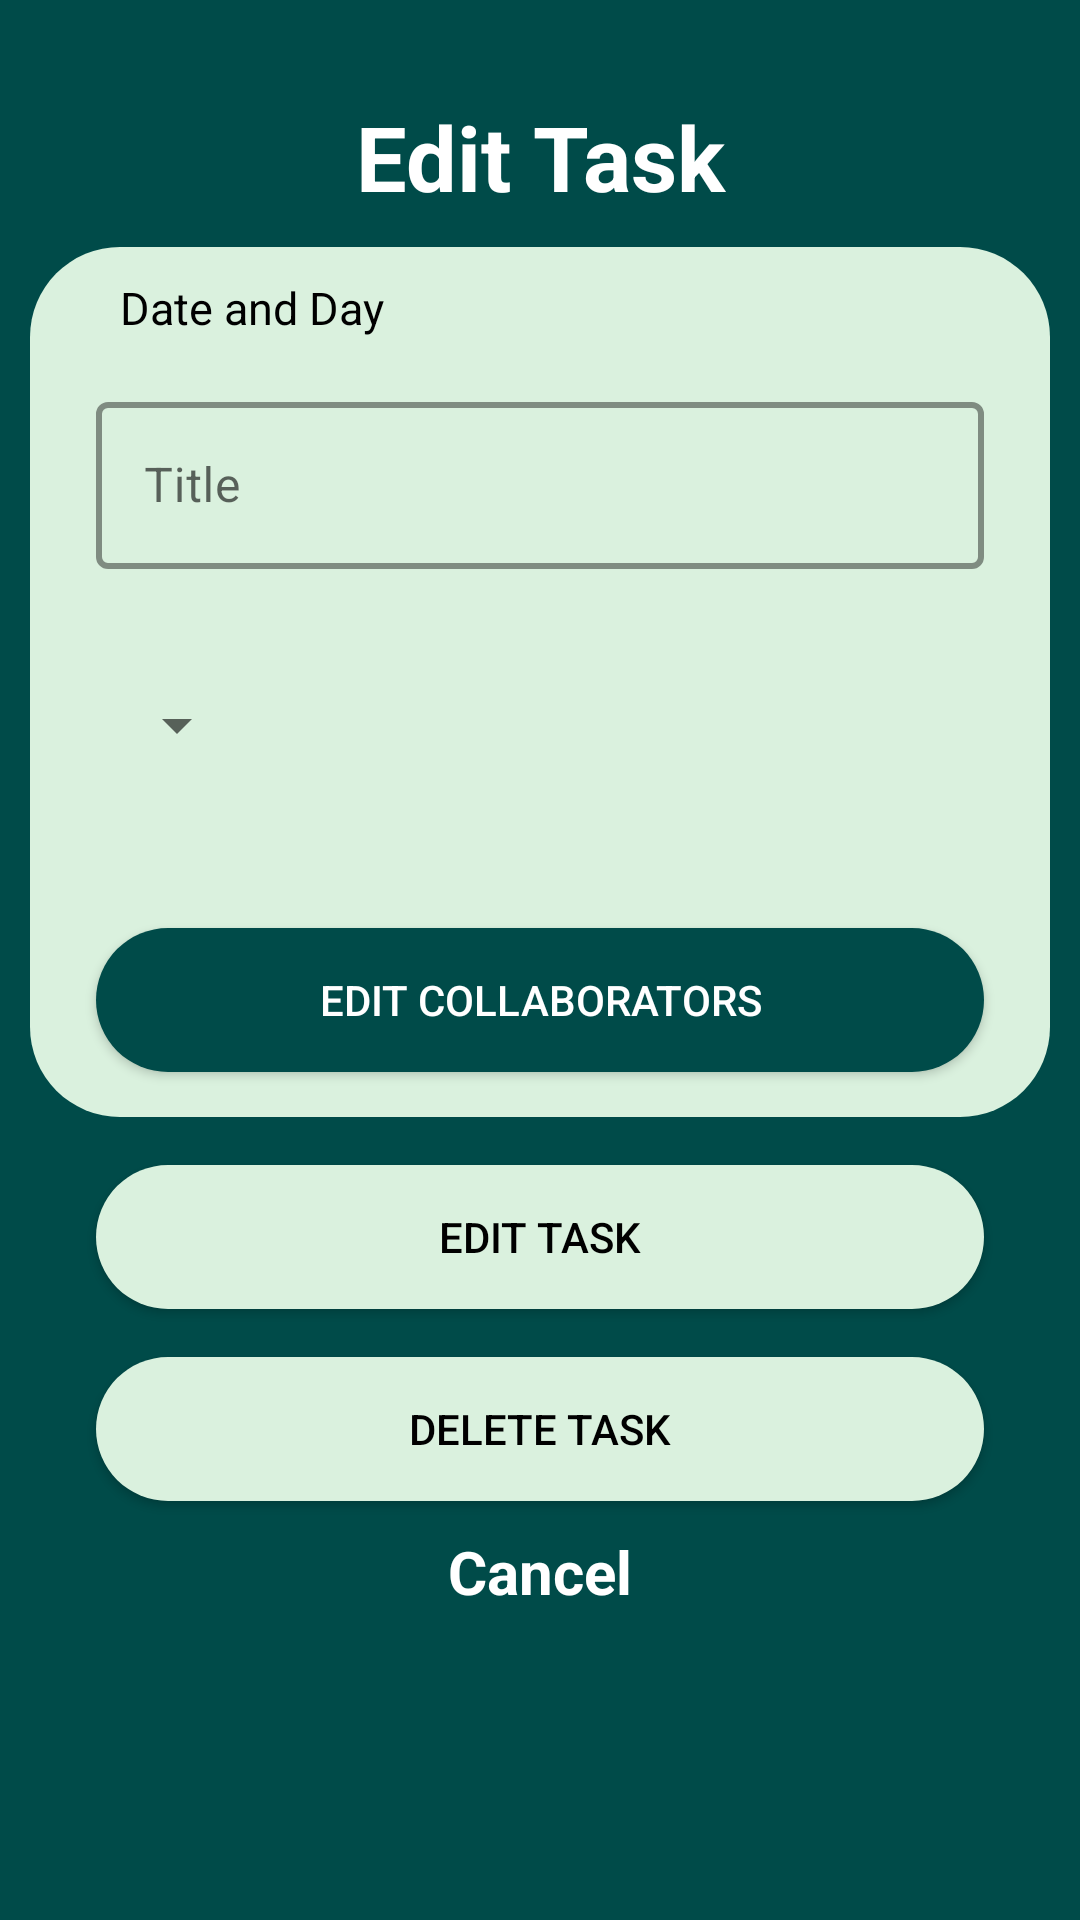

Write the Android layout XML for this screen, with the resource values it uses.
<!-- AndroidManifest.xml: application theme AppTheme -->
<!-- res/layout/activity_edit_task.xml -->
<?xml version="1.0" encoding="utf-8"?>
<androidx.constraintlayout.widget.ConstraintLayout xmlns:android="http://schemas.android.com/apk/res/android"
    xmlns:app="http://schemas.android.com/apk/res-auto"
    xmlns:tools="http://schemas.android.com/tools"
    android:layout_width="match_parent"
    android:layout_height="match_parent"
    tools:context=".AddTask"
    android:background="@color/app_theme">

    <TextView
        android:id="@+id/edittaskheader"
        android:layout_width="match_parent"
        android:layout_height="wrap_content"
        android:layout_marginTop="32dp"
        android:gravity="center"
        android:text="Edit Task"
        android:textColor="@color/white"
        android:textSize="30dp"
        android:textStyle="bold"
        app:layout_constraintTop_toTopOf="parent"
        />

    <ImageView
        android:id="@+id/whitebox"
        android:layout_width="match_parent"
        android:layout_height="290dp"
        android:layout_marginTop="10dp"
        app:layout_constraintStart_toStartOf="parent"
        app:layout_constraintTop_toBottomOf="@+id/edittaskheader"
        android:paddingStart="10dp"
        android:paddingEnd="10dp"
        app:srcCompat="@drawable/white_square_with_rounded_corners" />

    <TextView
        android:id="@+id/canceltasktext"
        android:layout_width="match_parent"
        android:layout_height="wrap_content"
        android:gravity="center"
        android:textColor="@color/white"
        android:textStyle="bold"
        android:text="Cancel"
        android:textSize="20sp"
        app:layout_constraintTop_toBottomOf="@id/deleteTaskButton"
        android:layout_marginTop="10dp"
        android:layout_marginStart="30dp"
        android:layout_marginEnd="30dp" />


    <TextView
        android:id="@+id/taskdate"
        android:layout_width="match_parent"
        android:layout_height="wrap_content"
        android:text="Date and Day"
        android:textColor="@color/black"
        android:textSize="15sp"
        app:layout_constraintTop_toTopOf="@id/whitebox"
        android:layout_marginTop="10dp"
        android:layout_marginStart="40dp"
        />

    <com.google.android.material.textfield.TextInputLayout
        android:id="@+id/taskTitleInputLayout"
        android:layout_width="match_parent"
        android:layout_height="wrap_content"
        app:boxStrokeColor="@color/app_theme"
        style="@style/CustomOutlinedBox"
        app:boxStrokeWidth="2dp"
        app:layout_constraintStart_toStartOf="parent"
        app:layout_constraintTop_toBottomOf="@id/taskdate"
        android:layout_marginStart="32dp"
        app:startIconDrawable="@drawable/baseline_title_24"
        android:layout_marginEnd="32dp"
        android:layout_marginTop="16dp"
        app:layout_constraintEnd_toEndOf="parent"
        android:hint="Title">

        <com.google.android.material.textfield.TextInputEditText
            android:id="@+id/titleEdit"
            android:layout_width="match_parent"
            android:layout_height="wrap_content"
            android:inputType="text"/>

    </com.google.android.material.textfield.TextInputLayout>


    <Spinner
        android:id="@+id/catspinneredit"
        android:layout_width="wrap_content"
        android:layout_height="48dp"
        app:layout_constraintTop_toBottomOf="@+id/taskTitleInputLayout"
        app:layout_constraintStart_toStartOf="@id/whitebox"
        android:layout_marginLeft="35dp"
        android:layout_marginTop="28dp"
        />

    <Button
        android:id="@+id/editCollaboratorsButton"
        android:layout_width="match_parent"
        android:layout_height="wrap_content"
        android:text="Edit Collaborators"
        app:layout_constraintBottom_toBottomOf="@id/whitebox"
        android:textColor="@color/white"
        android:layout_marginBottom="15dp"
        android:layout_marginStart="32dp"
        android:layout_marginEnd="32dp"
        android:background="@drawable/white_square_with_rounded_corners"
        app:backgroundTint="@color/app_theme"
        />

    <Button
        android:id="@+id/edittaskbutton"
        android:layout_width="match_parent"
        android:layout_height="wrap_content"
        android:text="Edit Task"
        app:layout_constraintTop_toBottomOf="@id/whitebox"
        android:layout_marginTop="16dp"
        android:layout_marginStart="32dp"
        android:layout_marginEnd="32dp"
        android:background="@drawable/white_square_with_rounded_corners"
        app:backgroundTint="@color/button_colour"
        android:textColor="@color/black"
        />

    <Button
        android:id="@+id/deleteTaskButton"
        android:layout_width="match_parent"
        android:layout_height="wrap_content"
        android:text="Delete Task"
        app:layout_constraintTop_toBottomOf="@id/edittaskbutton"
        android:layout_marginTop="16dp"
        android:layout_marginStart="32dp"
        android:layout_marginEnd="32dp"
        android:background="@drawable/white_square_with_rounded_corners"
        app:backgroundTint="@color/button_colour"
        android:textColor="@color/black"
        />




</androidx.constraintlayout.widget.ConstraintLayout>
<!-- resources referenced by this layout -->
<resources>
  <color name="app_theme">#004B49</color>
  <color name="black">#FF000000</color>
  <color name="button_colour">#DAF1DE</color>
  <color name="white">#FFFFFFFF</color>
  <!-- drawable white_square_with_rounded_corners (drawable) -->
  <?xml version="1.0" encoding="utf-8"?>
  <shape xmlns:android="http://schemas.android.com/apk/res/android">
  
      <solid android:color="@color/button_colour" /> 
      <corners android:radius="30dp" /> 
  
  </shape>
  <style name="CustomOutlinedBox" parent="Widget.MaterialComponents.TextInputLayout.OutlinedBox">
          <item name="boxStrokeColor">@color/app_theme</item>
  
      </style>
  <style name="AppTheme" parent="Base.Theme.MADAssignment">
          
      </style>
  <style name="Base.Theme.MADAssignment" parent="Theme.MaterialComponents.DayNight.NoActionBar">
          <item name="android:statusBarColor">@color/app_theme</item>
  
      </style>
</resources>
